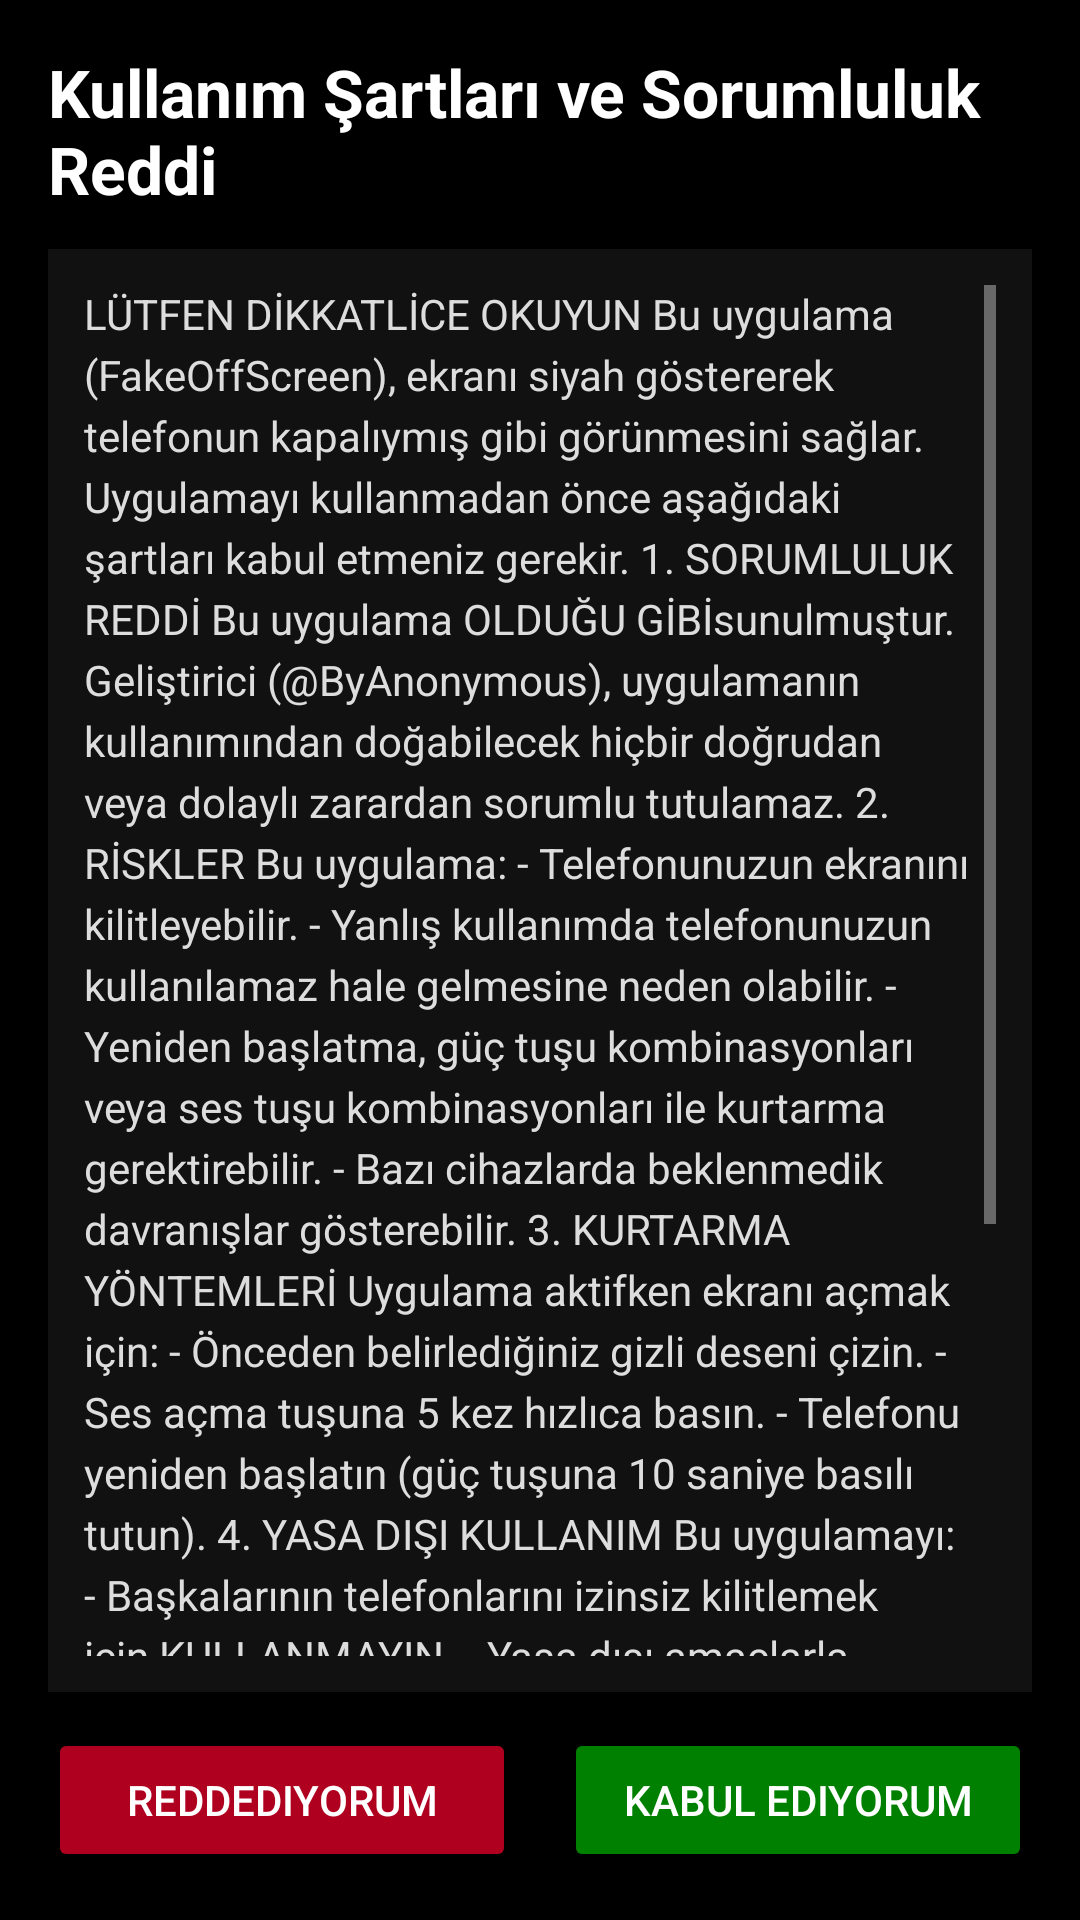

Produce the Android XML layout that renders to this screen, including the resource entries it uses.
<!-- AndroidManifest.xml: application theme AppTheme -->
<!-- res/layout/activity_disclaimer.xml -->
<?xml version="1.0" encoding="utf-8"?>
<LinearLayout xmlns:android="http://schemas.android.com/apk/res/android"
    android:layout_width="match_parent"
    android:layout_height="match_parent"
    android:orientation="vertical"
    android:background="@android:color/black"
    android:padding="16dp">

    <TextView
        android:layout_width="match_parent"
        android:layout_height="wrap_content"
        android:text="@string/disclaimer_title"
        android:textColor="@android:color/white"
        android:textSize="22sp"
        android:textStyle="bold"
        android:paddingBottom="12dp"/>

    <ScrollView
        android:layout_width="match_parent"
        android:layout_height="0dp"
        android:layout_weight="1"
        android:background="#111111"
        android:padding="12dp">

        <TextView
            android:id="@+id/tvDisclaimer"
            android:layout_width="match_parent"
            android:layout_height="wrap_content"
            android:text="@string/disclaimer_text"
            android:textColor="#DDDDDD"
            android:textSize="14sp"
            android:lineSpacingExtra="4dp"/>

    </ScrollView>

    <LinearLayout
        android:layout_width="match_parent"
        android:layout_height="wrap_content"
        android:orientation="horizontal"
        android:layout_marginTop="12dp">

        <Button
            android:id="@+id/btnDecline"
            android:layout_width="0dp"
            android:layout_height="wrap_content"
            android:layout_weight="1"
            android:text="@string/btn_decline"
            android:layout_marginEnd="8dp"
            android:backgroundTint="#B00020"/>

        <Button
            android:id="@+id/btnAccept"
            android:layout_width="0dp"
            android:layout_height="wrap_content"
            android:layout_weight="1"
            android:text="@string/btn_accept"
            android:layout_marginStart="8dp"
            android:backgroundTint="#008000"/>

    </LinearLayout>

</LinearLayout>
<!-- resources referenced by this layout -->
<resources>
  <string name="btn_accept">Kabul Ediyorum</string>
  <string name="btn_decline">Reddediyorum</string>
  <string name="disclaimer_text">
  LÜTFEN DİKKATLİCE OKUYUN
  
  Bu uygulama ("FakeOffScreen"), ekranı siyah göstererek telefonun kapalıymış gibi görünmesini sağlar. Uygulamayı kullanmadan önce aşağıdaki şartları kabul etmeniz gerekir.
  
  1. SORUMLULUK REDDİ
  Bu uygulama "OLDUĞU GİBİ" sunulmuştur. Geliştirici (@ByAnonymous), uygulamanın kullanımından doğabilecek hiçbir doğrudan veya dolaylı zarardan sorumlu tutulamaz.
  
  2. RİSKLER
  Bu uygulama:
  - Telefonunuzun ekranını kilitleyebilir.
  - Yanlış kullanımda telefonunuzun kullanılamaz hale gelmesine neden olabilir.
  - Yeniden başlatma, güç tuşu kombinasyonları veya ses tuşu kombinasyonları ile kurtarma gerektirebilir.
  - Bazı cihazlarda beklenmedik davranışlar gösterebilir.
  
  3. KURTARMA YÖNTEMLERİ
  Uygulama aktifken ekranı açmak için:
  - Önceden belirlediğiniz gizli deseni çizin.
  - Ses açma tuşuna 5 kez hızlıca basın.
  - Telefonu yeniden başlatın (güç tuşuna 10 saniye basılı tutun).
  
  4. YASA DIŞI KULLANIM
  Bu uygulamayı:
  - Başkalarının telefonlarını izinsiz kilitlemek için KULLANMAYIN.
  - Yasa dışı amaçlarla KULLANMAYIN.
  - Başkalarına zarar vermek için KULLANMAYIN.
  Bu tür kullanımlardan doğacak tüm yasal sorumluluk KULLANICIYA aittir.
  
  5. VERİ GİZLİLİĞİ
  Bu uygulama:
  - Hiçbir kişisel verinizi toplamaz.
  - Hiçbir veriyi sunucuya göndermez.
  - Hiçbir internet bağlantısı kurmaz.
  - Sadece cihaz üzerinde çalışır.
  
  6. KABUL
  "Kabul Ediyorum" butonuna basarak yukarıdaki tüm şartları okuduğunuzu, anladığınızı ve kabul ettiğinizi beyan edersiniz.
  
  Geliştirici: @ByAnonymous
      </string>
  <string name="disclaimer_title">Kullanım Şartları ve Sorumluluk Reddi</string>
  <style name="AppTheme" parent="Theme.AppCompat.NoActionBar">
          <item name="android:windowBackground">@android:color/black</item>
          <item name="android:statusBarColor">@android:color/black</item>
      </style>
</resources>
